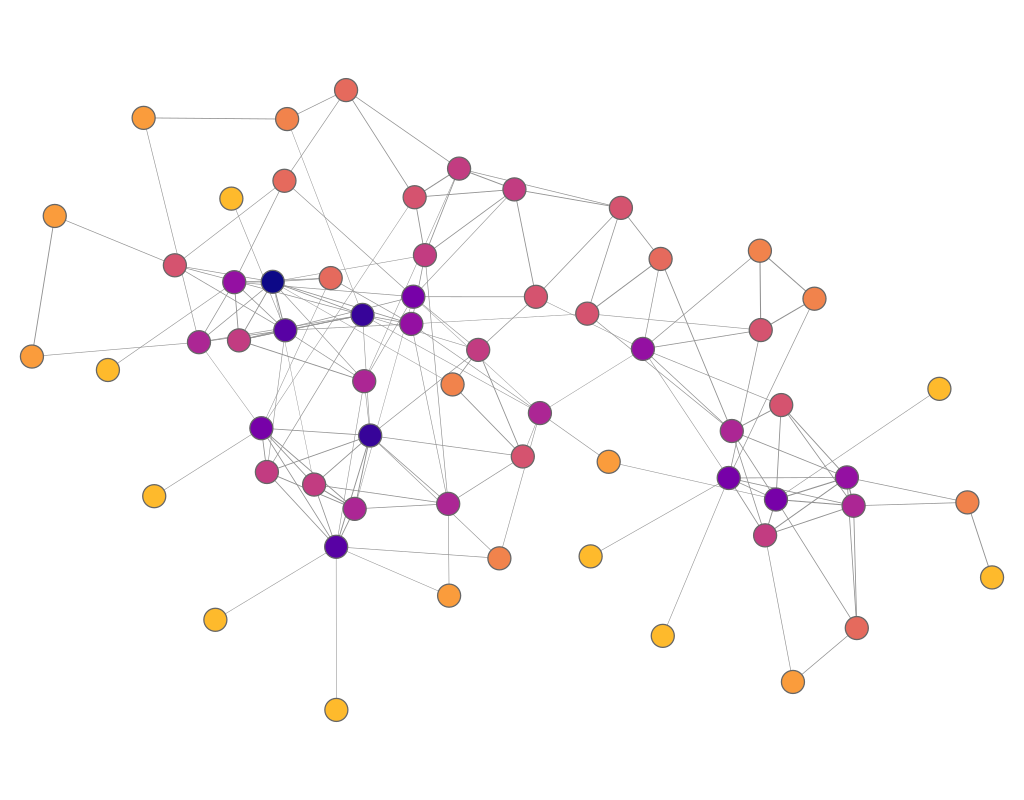

Values plotted in this chart, from the file beside it:
experiment, frame, file, download, jaccard, spanning_tree, quality, fdl_init, frameTime, crossing, crossingAngle, angularResolutionMin, angularResolutionDev, totalEnergy, avgMotion, maxMotion, trustworthy_k_idx, trustworthy_q_local, trustworthy_q_global, continuity_k_idx, continuity_q_local, continuity_q_global, lcmc_k_idx, lcmc_q_local
other_dolphin-social_fdp, 1, data/fdp/dolphin-social.json, 216.7, 0.6, 0, 0, 21.8, 0, 0.9496, 0.7288, 0.3553, 0.6475, 0, 265.6, 508.5, 18, 0.9441, 0.9548, 18, 0.9423, 0.9468, 18, 0.4853
